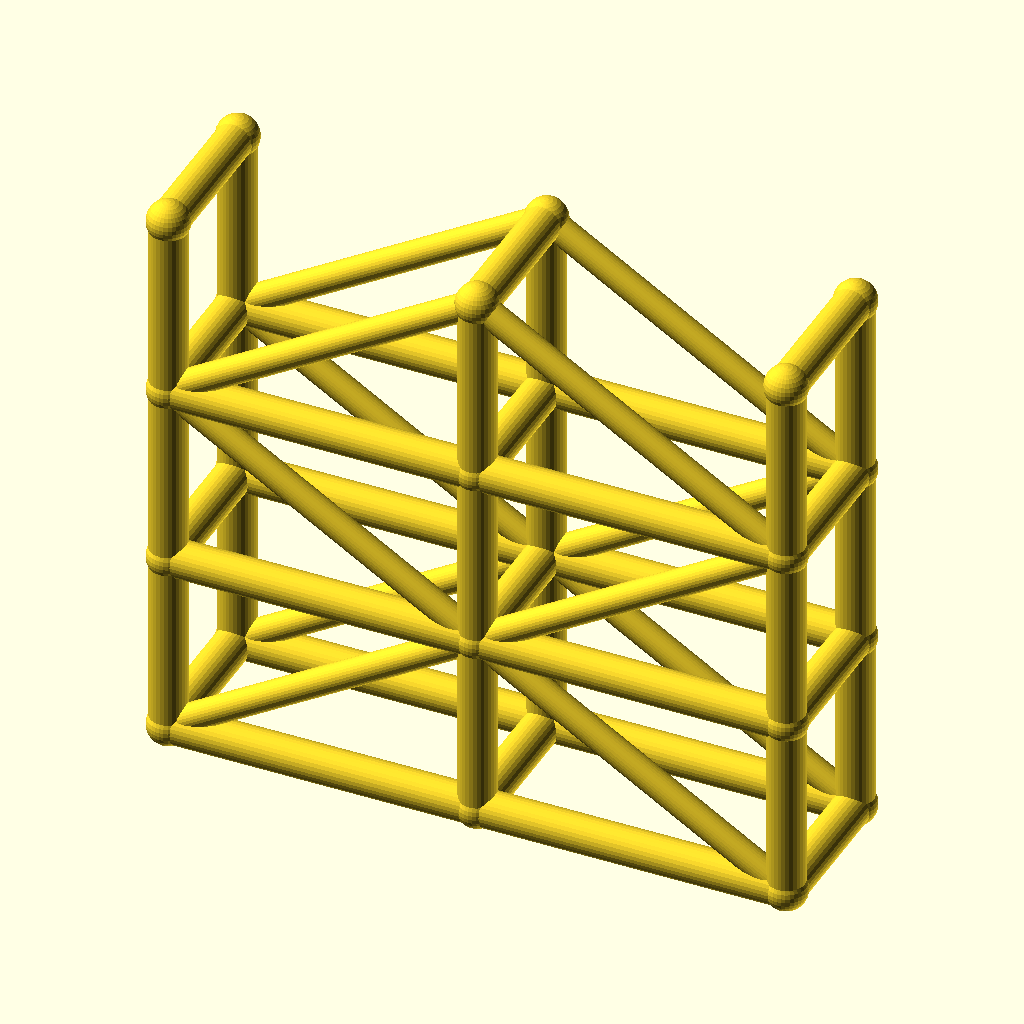
Cell 1: rendered with the file's own defaults.
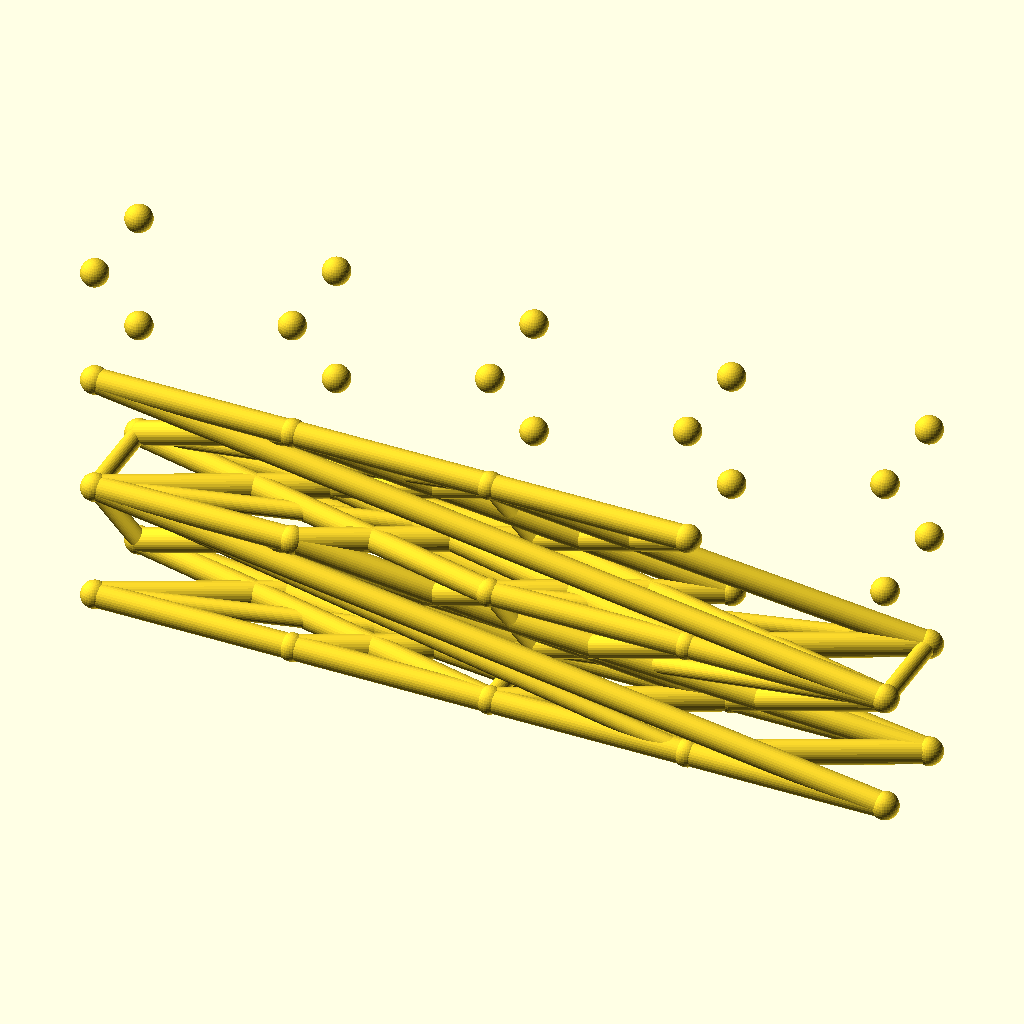
Cell 2 — spans set to 4, the other parameters unchanged.
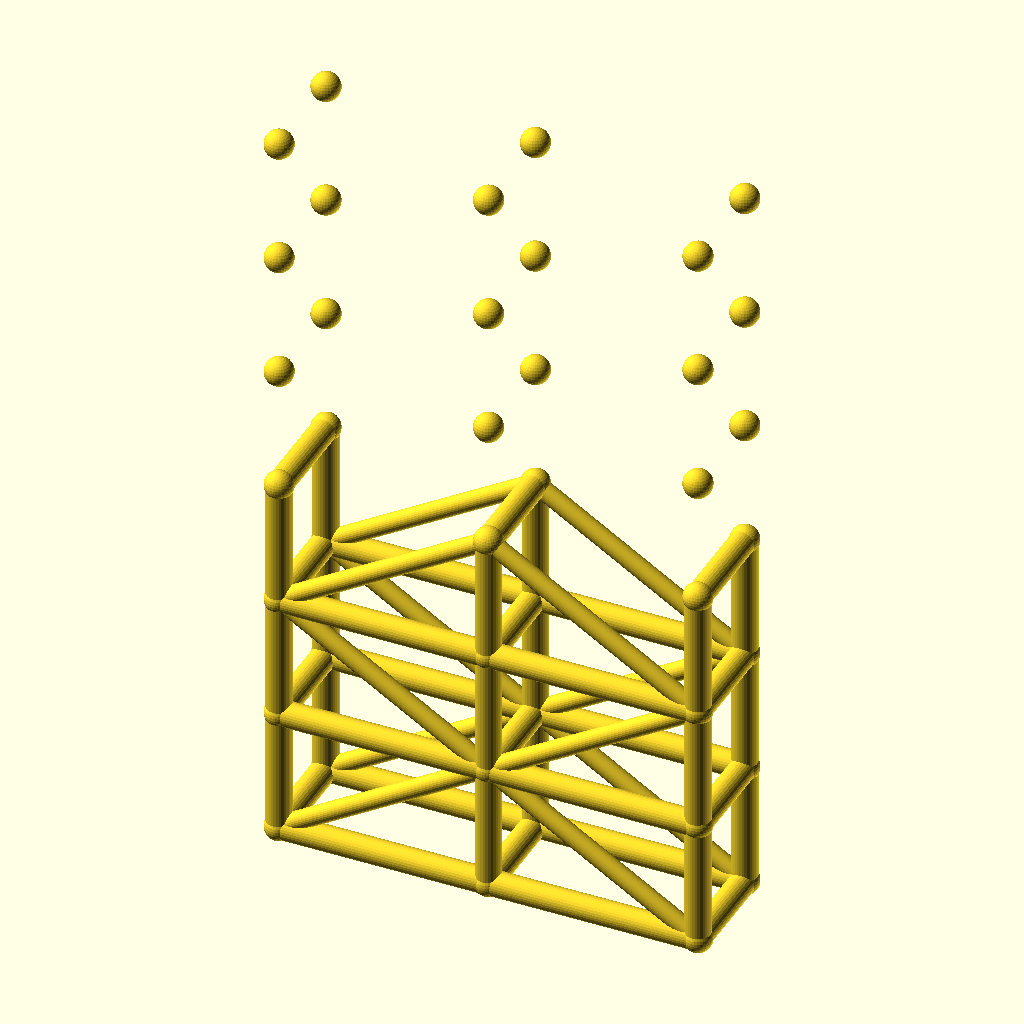
Cell 3 — levels set to 6, the other parameters unchanged.
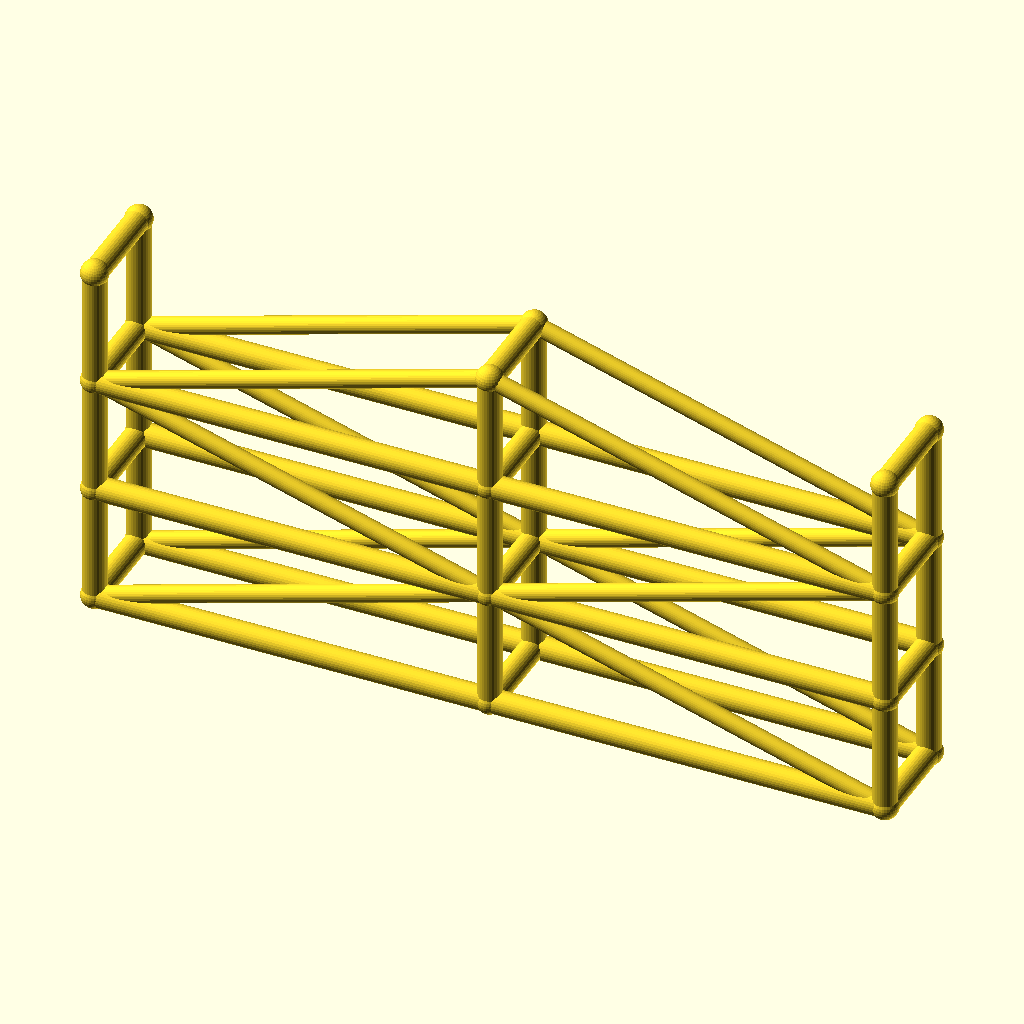
Cell 4 — bay_l set to 100, the other parameters unchanged.
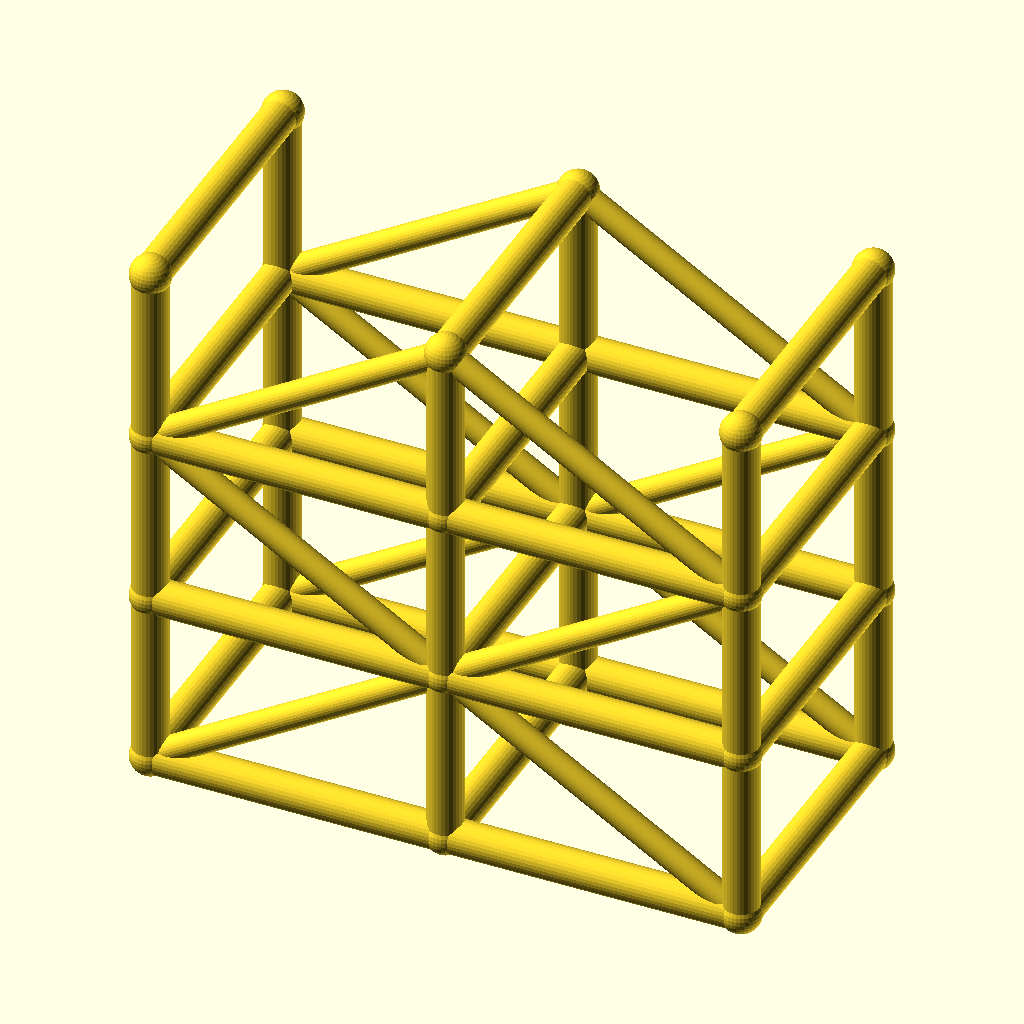
Cell 5 — tower_w set to 48, the other parameters unchanged.
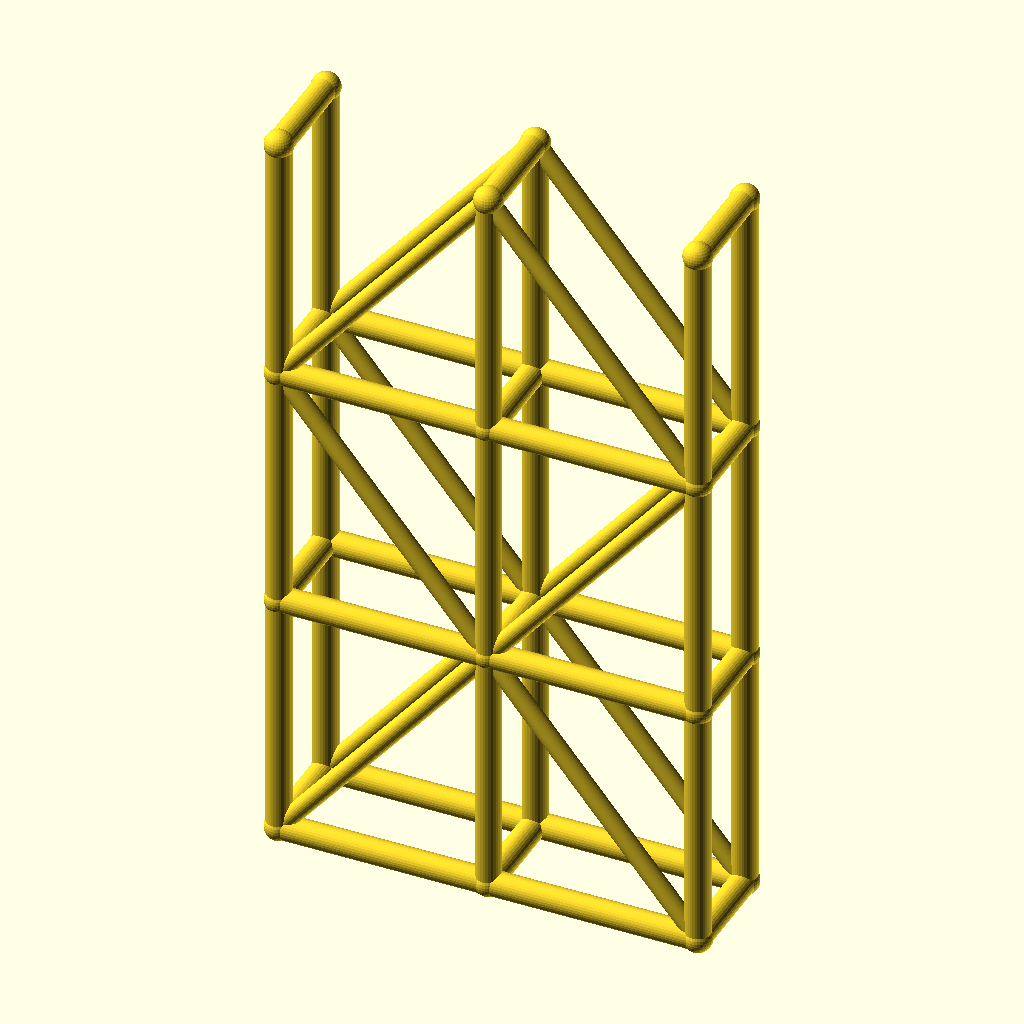
Cell 6: lift_h = 60 (everything else at default).
All cells are drawn from the same view direction (rotation 55°, 0°, 25°, orthographic, colour scheme Cornfield), but the view is re-fitted for each cell, so position and scale can differ between cells as well as the parameter.
OpenSCAD source file optional_data/data/wire3/scaffold/scene_0118.scad:
$fn = 32;

// ----------------------------------------------------------------------
// Scaffold tower: 2 spans x 3 lifts
// ----------------------------------------------------------------------

// --- parameters (mm) ---
spans = 2;                // spans along X
levels = 3;               // lift levels
bay_l = 50;               // span length, X
tower_w = 24;             // tower width, Y
lift_h = 30;              // lift height, Z
post_r = 3;               // post and ledger radius
brace_r = 2.2;            // diagonal brace radius
joint_r = 3.4;            // joint ball radius

bbox_x = spans * bay_l + 2 * joint_r;  // overall X, joints included
bbox_y = tower_w + 2 * joint_r;  // overall Y, joints included
bbox_z = levels * lift_h + 2 * joint_r;  // overall Z, joints included
post_d = 2 * post_r;  // post stock diameter
brace_d = 2 * brace_r;  // brace stock diameter
tower_l = spans * bay_l;  // tower footprint length
tower_h = levels * lift_h;  // tower height
nodes = [for (lvl = [0 : levels], side = [0, 1], st = [0 : spans]) [st * bay_l, side * tower_w, lvl * lift_h]];

module member(a, b, r) {
  /* round stock from joint a to joint b, ends buried in the joint balls */
  d = b - a;
  length = norm(d);
  translate(a) rotate([0, acos(d[2] / length), atan2(d[1], d[0])])
    cylinder(h = length, r = r);
}

module joint(p, r) {
  /* ball at the joint centre, fatter than every member meeting there */
  translate(p) sphere(r = r);
}

/* members - each call is one graph edge */
member(nodes[0], nodes[6], post_r);
member(nodes[1], nodes[7], post_r);
member(nodes[2], nodes[8], post_r);
member(nodes[0], nodes[1], post_r);
member(nodes[1], nodes[2], post_r);
member(nodes[3], nodes[9], post_r);
member(nodes[4], nodes[10], post_r);
member(nodes[5], nodes[11], post_r);
member(nodes[3], nodes[4], post_r);
member(nodes[4], nodes[5], post_r);
member(nodes[6], nodes[12], post_r);
member(nodes[7], nodes[13], post_r);
member(nodes[8], nodes[14], post_r);
member(nodes[6], nodes[7], post_r);
member(nodes[7], nodes[8], post_r);
member(nodes[9], nodes[15], post_r);
member(nodes[10], nodes[16], post_r);
member(nodes[11], nodes[17], post_r);
member(nodes[9], nodes[10], post_r);
member(nodes[10], nodes[11], post_r);
member(nodes[12], nodes[18], post_r);
member(nodes[13], nodes[19], post_r);
member(nodes[14], nodes[20], post_r);
member(nodes[12], nodes[13], post_r);
member(nodes[13], nodes[14], post_r);
member(nodes[15], nodes[21], post_r);
member(nodes[16], nodes[22], post_r);
member(nodes[17], nodes[23], post_r);
member(nodes[15], nodes[16], post_r);
member(nodes[16], nodes[17], post_r);
member(nodes[0], nodes[3], post_r);
member(nodes[1], nodes[4], post_r);
member(nodes[2], nodes[5], post_r);
member(nodes[6], nodes[9], post_r);
member(nodes[7], nodes[10], post_r);
member(nodes[8], nodes[11], post_r);
member(nodes[12], nodes[15], post_r);
member(nodes[13], nodes[16], post_r);
member(nodes[14], nodes[17], post_r);
member(nodes[18], nodes[21], post_r);
member(nodes[19], nodes[22], post_r);
member(nodes[20], nodes[23], post_r);
member(nodes[0], nodes[7], brace_r);
member(nodes[7], nodes[2], brace_r);
member(nodes[3], nodes[10], brace_r);
member(nodes[10], nodes[5], brace_r);
member(nodes[12], nodes[7], brace_r);
member(nodes[7], nodes[14], brace_r);
member(nodes[15], nodes[10], brace_r);
member(nodes[10], nodes[17], brace_r);
member(nodes[12], nodes[19], brace_r);
member(nodes[19], nodes[14], brace_r);
member(nodes[15], nodes[22], brace_r);
member(nodes[22], nodes[17], brace_r);

/* joint balls */
for (p = nodes) joint(p, joint_r);
Parameter table extracted from the source (name, type, default, range or options):
spans: number, default 2
levels: number, default 3
bay_l: number, default 50
tower_w: number, default 24
lift_h: number, default 30
post_r: number, default 3
brace_r: number, default 2.2
joint_r: number, default 3.4
